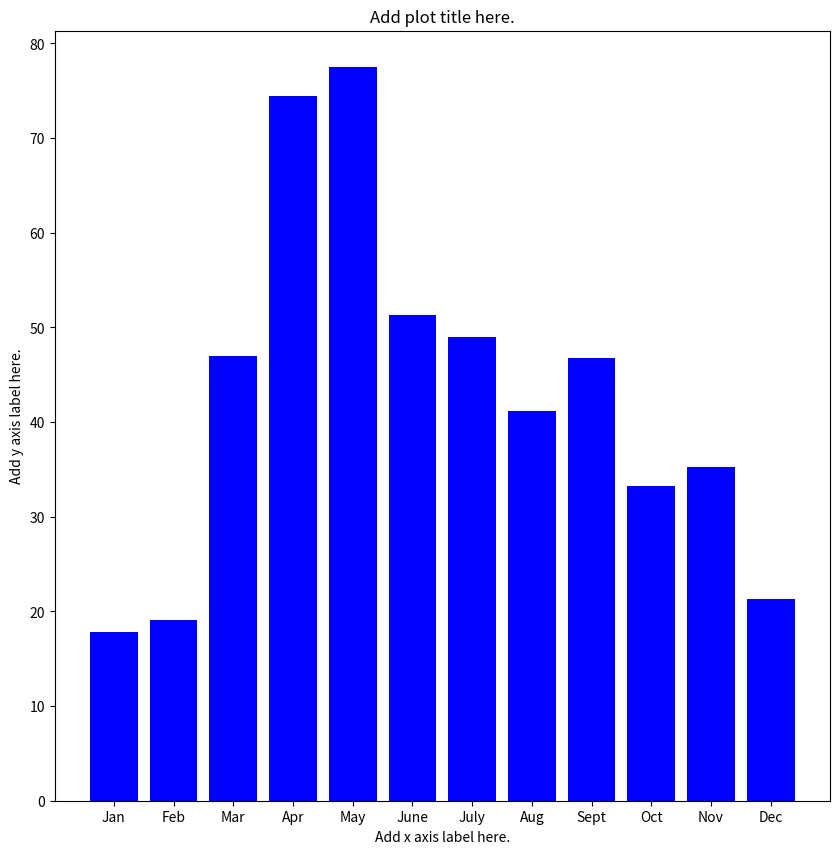

Recreate this plot in Python.
# ---
# jupyter:
#   jupytext:
#     text_representation:
#       extension: .py
#       format_name: light
#       format_version: '1.5'
#       jupytext_version: 1.4.2
#   kernelspec:
#     display_name: Python 3
#     language: python
#     name: python3
# ---

# <div class="notice--warning" markdown="1">
#
# ## <i class="fa fa-pencil-square-o" aria-hidden="true"></i> Practice Your Python Skills
#
# Data on average monthly precipitation for <a href="https://www.esrl.noaa.gov/psd/boulder/Boulder.mm.precip.html" target="_blank">Boulder, Colorado provided by the U.S. National Oceanic and Atmospheric Administration (NOAA).</a> 
#
# Month  | Precipitation (inches) |
# --- | --- |
# Jan | 0.70 |
# Feb | 0.75 |
# Mar | 1.85 |
# Apr | 2.93 |
# May | 3.05 |
# June | 2.02 |
# July | 1.93 |
# Aug | 1.62 |
# Sept | 1.84 |
# Oct | 1.31 |
# Nov | 1.39 |
# Dec | 0.84 |
#
# Test your `Python` skills to:
#
# 1. Create new variables for monthly average precipitation values (inches) for Boulder, CO for January through December.
#
# 2. Use the appropriate arithmetic operator to convert the monthly variables for `jan` to `dec` from inches to millimeters (1 inch = 25.4 mm).
#
# 3. Create a list that contains the converted monthly average precipitation values in millimeters. Print your list (hint: `print(list_name)`).
#
# 4. Create a list that contains the month names from the table above.
#
# </div>

# + tags=["hide"]
# Create monthly variables
jan = 0.70 
feb = 0.75 
mar = 1.85 
apr = 2.93 
may = 3.05 
june = 2.02
july = 1.93
aug = 1.62
sept = 1.84
oct = 1.31
nov = 1.39
dec = 0.84

# Convert to mm
jan = jan * 25.4
feb = feb * 25.4
mar = mar * 25.4
apr = apr * 25.4
may = may * 25.4
june = june * 25.4
july = july * 25.4
aug = aug * 25.4
sept = sept * 25.4
oct = oct * 25.4
nov = nov * 25.4
dec = dec * 25.4

listname_months = ["Jan", "Feb", "Mar", "Apr", "May", "June", "July", "Aug", "Sept", "Oct", "Nov", "Dec"]
listname_precip = [jan, feb, mar, apr, may, june, july, aug, sept, oct, nov, dec]

print(listname_precip)
# -

# <div class="notice--warning" markdown="1">
#
# ## <i class="fa fa-pencil-square-o" aria-hidden="true"></i> Challenge Your Python Skills
#
# Modify the following code to create a plot of your data:
#
# ```python
# # Import necessary plot package
# import matplotlib.pyplot as plt
#
# # Plot monthly precipitation values
# fig, ax = plt.subplots(figsize=(10, 10))
# ax.bar(listname_months, listname_precip, color="blue")
# ax.set(title="Add plot title here.",
#        xlabel="Add x axis label here.", ylabel="Add y axis label here.");
# ```
#
# Customize this plot by:
# 1. Replacing `listname_months` and `listname_precip` with the names of the lists that you created. 
# 2. Change the <a href="https://matplotlib.org/mpl_examples/color/named_colors.hires.png" target="_blank">color of the plot</a> to aqua.
# 3. Update the text for the titles and axes labels. 
# 4. Modifying the values in `figsize=(10, 10)` to change the size of your plot. 
#
# For your titles and labels, be sure to think about the following pieces of information that could help someone easily interpret the plot:
#
# * geographic coverage or extent of data.
# * duration or temporal extent of the data.
# * what was actually measured and/or represented by the data.
# * units of measurement.
#
# </div>

# + caption="This plot displays monthly average precipitation values in millimeters for Boulder, CO." label="fig:bar_boulder_monthly_avg_precip" tags=["hide"]
# Import necessary plot package
import matplotlib.pyplot as plt

# Plot monthly precipitation values
fig, ax = plt.subplots(figsize=(10, 10))
ax.bar(listname_months, listname_precip, color="blue")
ax.set(title="Add plot title here.",
       xlabel="Add x axis label here.", ylabel="Add y axis label here.");
